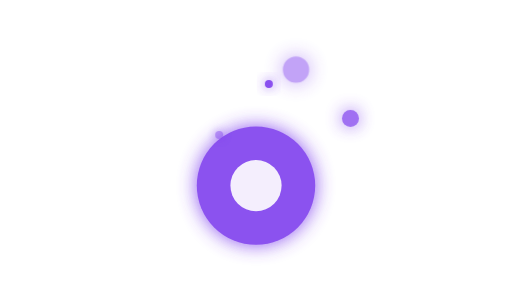
t = 0.00 s
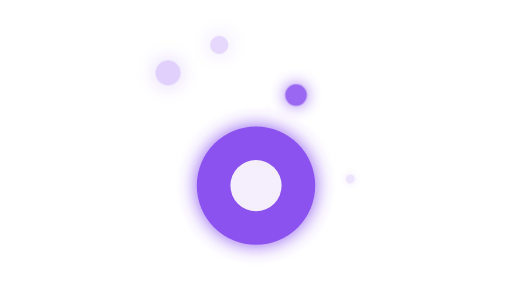
t = 2.30 s
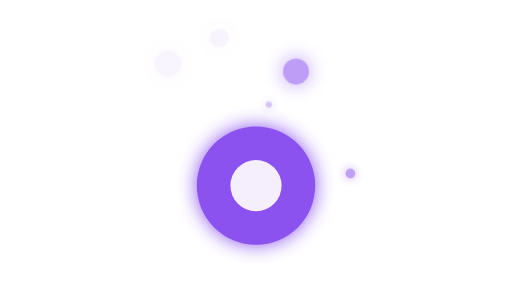
t = 2.67 s
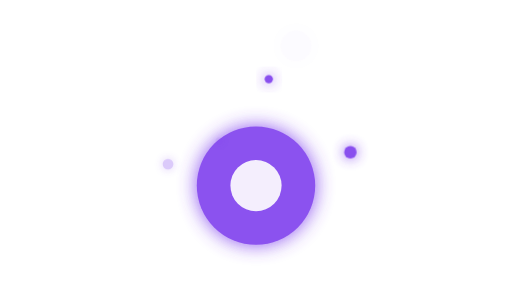
t = 3.40 s
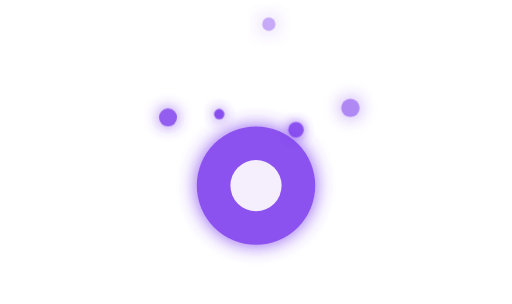
t = 4.45 s
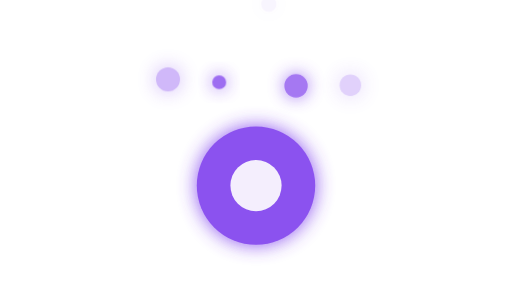
t = 5.14 s

The animated SVG that drew these frames (rendered in a browser with its animation timeline set to each time). Animation: 1 CSS @keyframes rule; one cycle of 6.50 s, repeats indefinitely.

<svg xmlns="http://www.w3.org/2000/svg" viewBox="0 0 320 190" width="640" height="380">
  <style>
    .p{fill:#7c3aed;transform-box:fill-box;transform-origin:center;animation:float 3s ease-in-out infinite}
    .p2{animation-delay:-.7s;animation-duration:3.8s}.p3{animation-delay:-1.8s;animation-duration:2.7s}.p4{animation-delay:-2.3s;animation-duration:4.2s}.p5{animation-delay:-1.1s;animation-duration:3.3s}
    @keyframes float{0%{transform:translateY(22px) scale(.45);opacity:0}35%{opacity:.9}100%{transform:translateY(-45px) scale(1.2);opacity:0}}
  </style>
  <defs>
    <filter id="glow" x="-100%" y="-100%" width="300%" height="300%">
      <feGaussianBlur stdDeviation="6" result="blur"/>
      <feMerge><feMergeNode in="blur"/><feMergeNode in="SourceGraphic"/></feMerge>
    </filter>
  </defs>
  <rect width="320" height="190" fill="#fff"/>
  <circle cx="160" cy="116" r="37" fill="#7c3aed" opacity=".88" filter="url(#glow)"/>
  <circle cx="160" cy="116" r="16" fill="#fff" opacity=".9"/>
  <circle class="p" cx="105" cy="83" r="7" filter="url(#glow)"/>
  <circle class="p p2" cx="137" cy="67" r="5" filter="url(#glow)"/>
  <circle class="p p3" cx="185" cy="73" r="8" filter="url(#glow)"/>
  <circle class="p p4" cx="219" cy="91" r="6" filter="url(#glow)"/>
  <circle class="p p5" cx="168" cy="46" r="4" filter="url(#glow)"/>
</svg>
